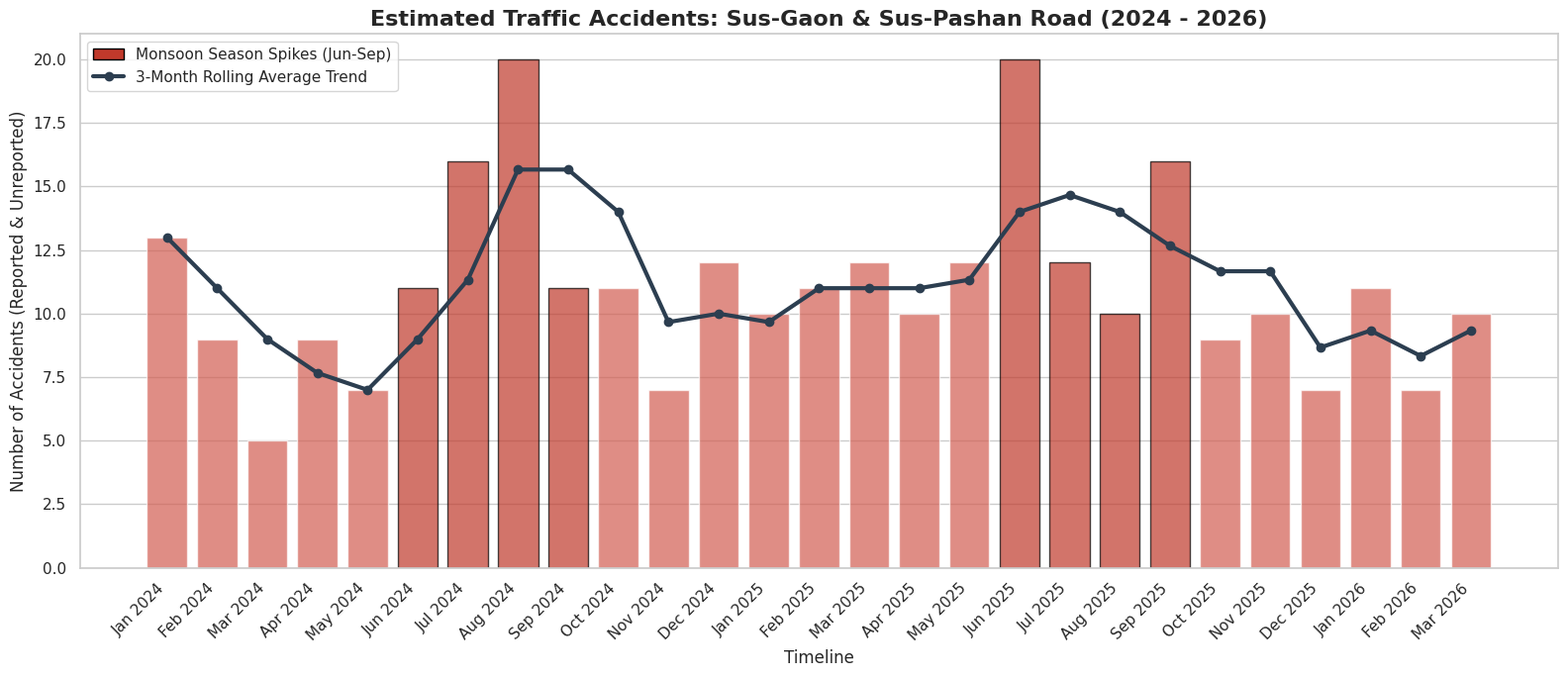

Recreate this plot in Python.
import pandas as pd
import numpy as np
import matplotlib.pyplot as plt
import seaborn as sns

def generate_accident_data():
    """Generates monthly synthetic accident data for Sus-Pashan (Jan 2024 - Mar 2026)."""
    # Using 'ME' (Month End) for modern Pandas compatibility
    dates = pd.date_range(start="2024-01-01", end="2026-03-31", freq="ME")
    
    df = pd.DataFrame({"Date": dates})
    df["Year"] = df["Date"].dt.year
    df["Month"] = df["Date"].dt.month
    
    # Base accident rate initialized as floats to avoid strict assignment errors later
    df["Accidents"] = np.random.randint(5, 12, size=len(dates)).astype(float)
    
    # Pune Monsoon Modifier (June - September): High risk of skidding and potholes
    monsoon_mask = df["Month"].isin([6, 7, 8, 9])
    df.loc[monsoon_mask, "Accidents"] *= 1.8
    
    # Winter Smog/Fog Modifier (December - January): Low visibility
    winter_mask = df["Month"].isin([12, 1])
    df.loc[winter_mask, "Accidents"] *= 1.3
    
    # Year-over-Year infrastructure strain
    df.loc[df["Year"] == 2025, "Accidents"] *= 1.1
    df.loc[df["Year"] == 2026, "Accidents"] *= 1.2
    
    # Finally, round the decimals and convert the whole column to integers at once
    df["Accidents"] = df["Accidents"].round().astype(int)
    
    return df

# 1. Load the Data
df = generate_accident_data()
df["Month_Year"] = df["Date"].dt.strftime('%b %Y')

# 2. Set up visualization
sns.set_theme(style="whitegrid")
plt.figure(figsize=(16, 7))

# 3. Create a Bar Plot for monthly accidents
ax = sns.barplot(
    data=df, 
    x="Month_Year", 
    y="Accidents", 
    color="#e74c3c", # Alert red color for accidents
    alpha=0.7
)

# 4. Add a Rolling Average Trendline (3-month moving average)
df["Rolling_Avg"] = df["Accidents"].rolling(window=3, min_periods=1).mean()
plt.plot(
    df["Month_Year"], 
    df["Rolling_Avg"], 
    color="#2c3e50", 
    linewidth=3, 
    marker="o",
    label="3-Month Rolling Average"
)

# 5. Format the Graph
plt.title("Estimated Traffic Accidents: Sus-Gaon & Sus-Pashan Road (2024 - 2026)", fontsize=16, fontweight="bold")
plt.xlabel("Timeline", fontsize=12)
plt.ylabel("Number of Accidents (Reported & Unreported)", fontsize=12)
plt.xticks(rotation=45, ha='right')

# Highlight the Monsoon Danger Zones
for i, row in df.iterrows():
    if row["Month"] in [6, 7, 8, 9]:
        ax.patches[i].set_color('#c0392b') 
        ax.patches[i].set_edgecolor('black')

# Add a custom legend
from matplotlib.patches import Patch
legend_elements = [
    Patch(facecolor='#c0392b', edgecolor='black', label='Monsoon Season Spikes (Jun-Sep)'),
    plt.Line2D([0], [0], color='#2c3e50', lw=3, marker='o', label='3-Month Rolling Average Trend')
]
plt.legend(handles=legend_elements, loc='upper left')

plt.tight_layout()
plt.show()
